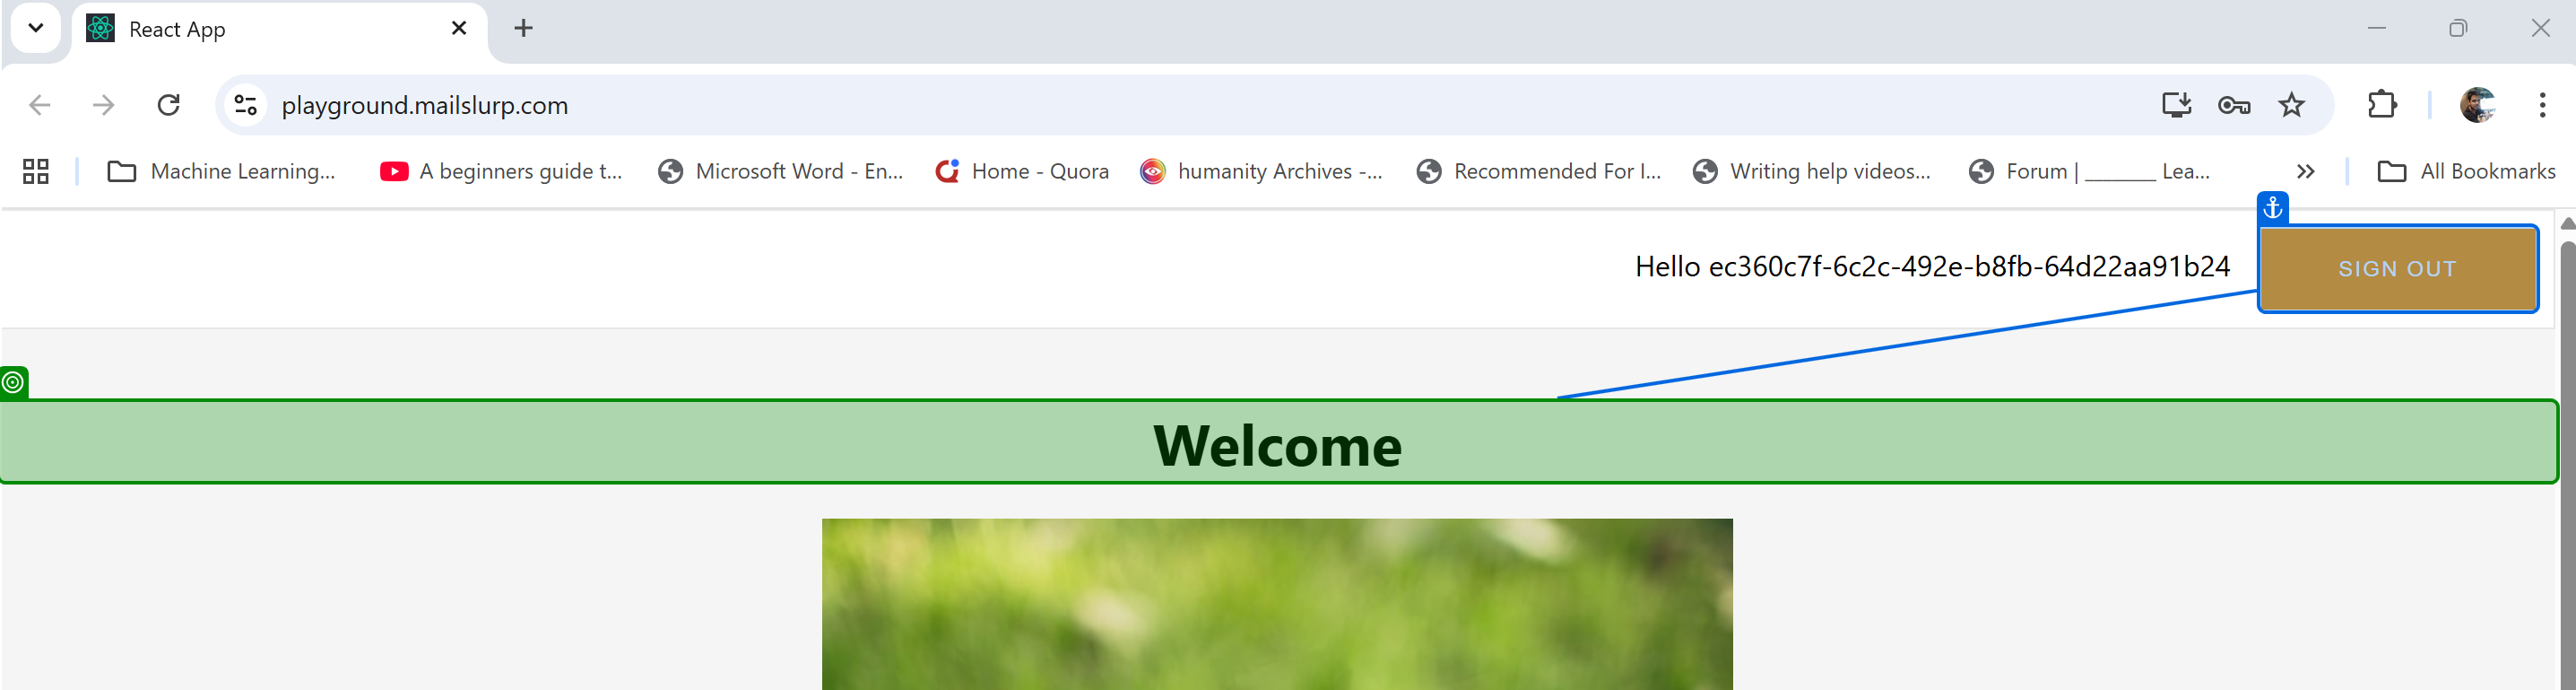
Task: Test email-based verification sign-up on https://playground.mailslurp.com using only UiPath visual activities + Chrome browser automation
Workflow: Main

Step 1: check

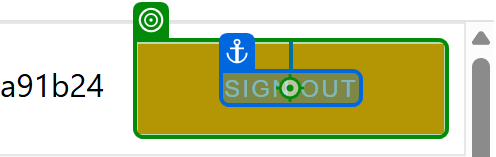
Step 2: click on 'Sign Out'